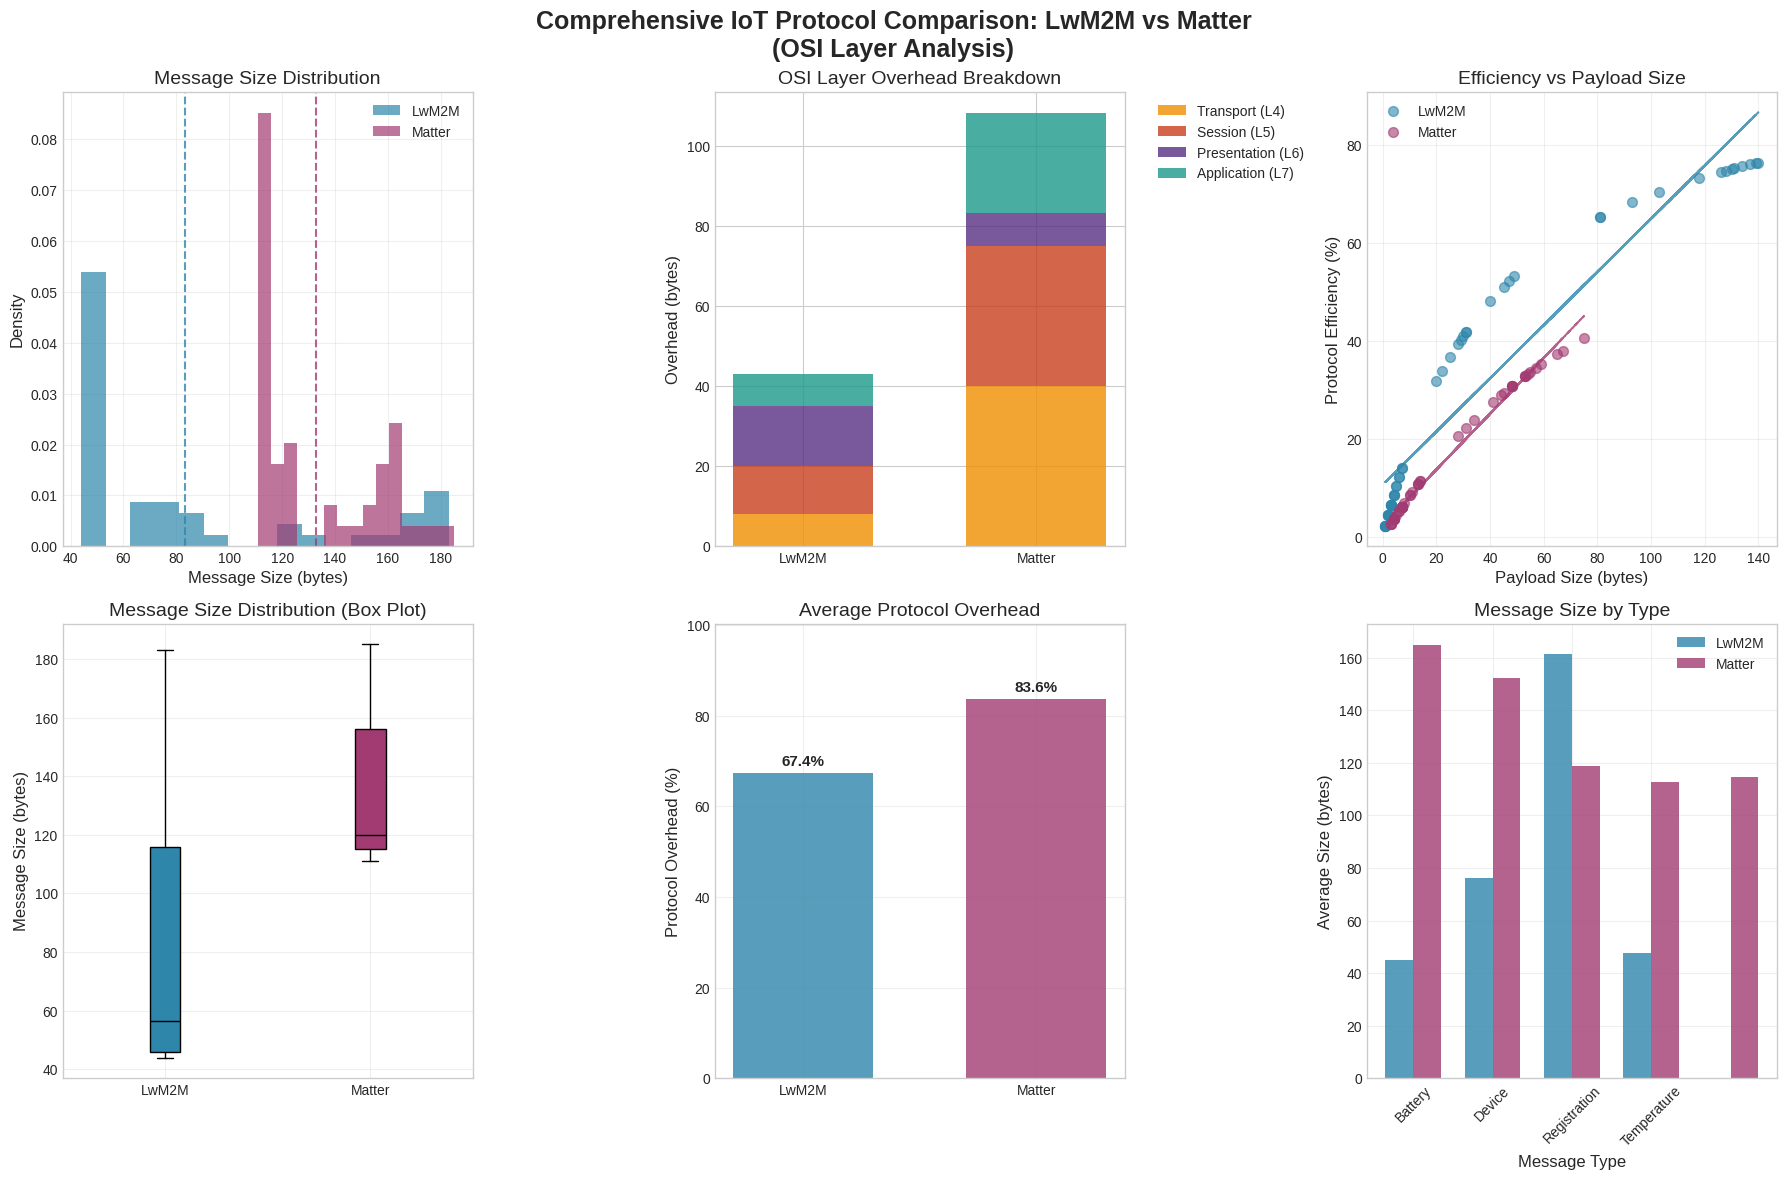
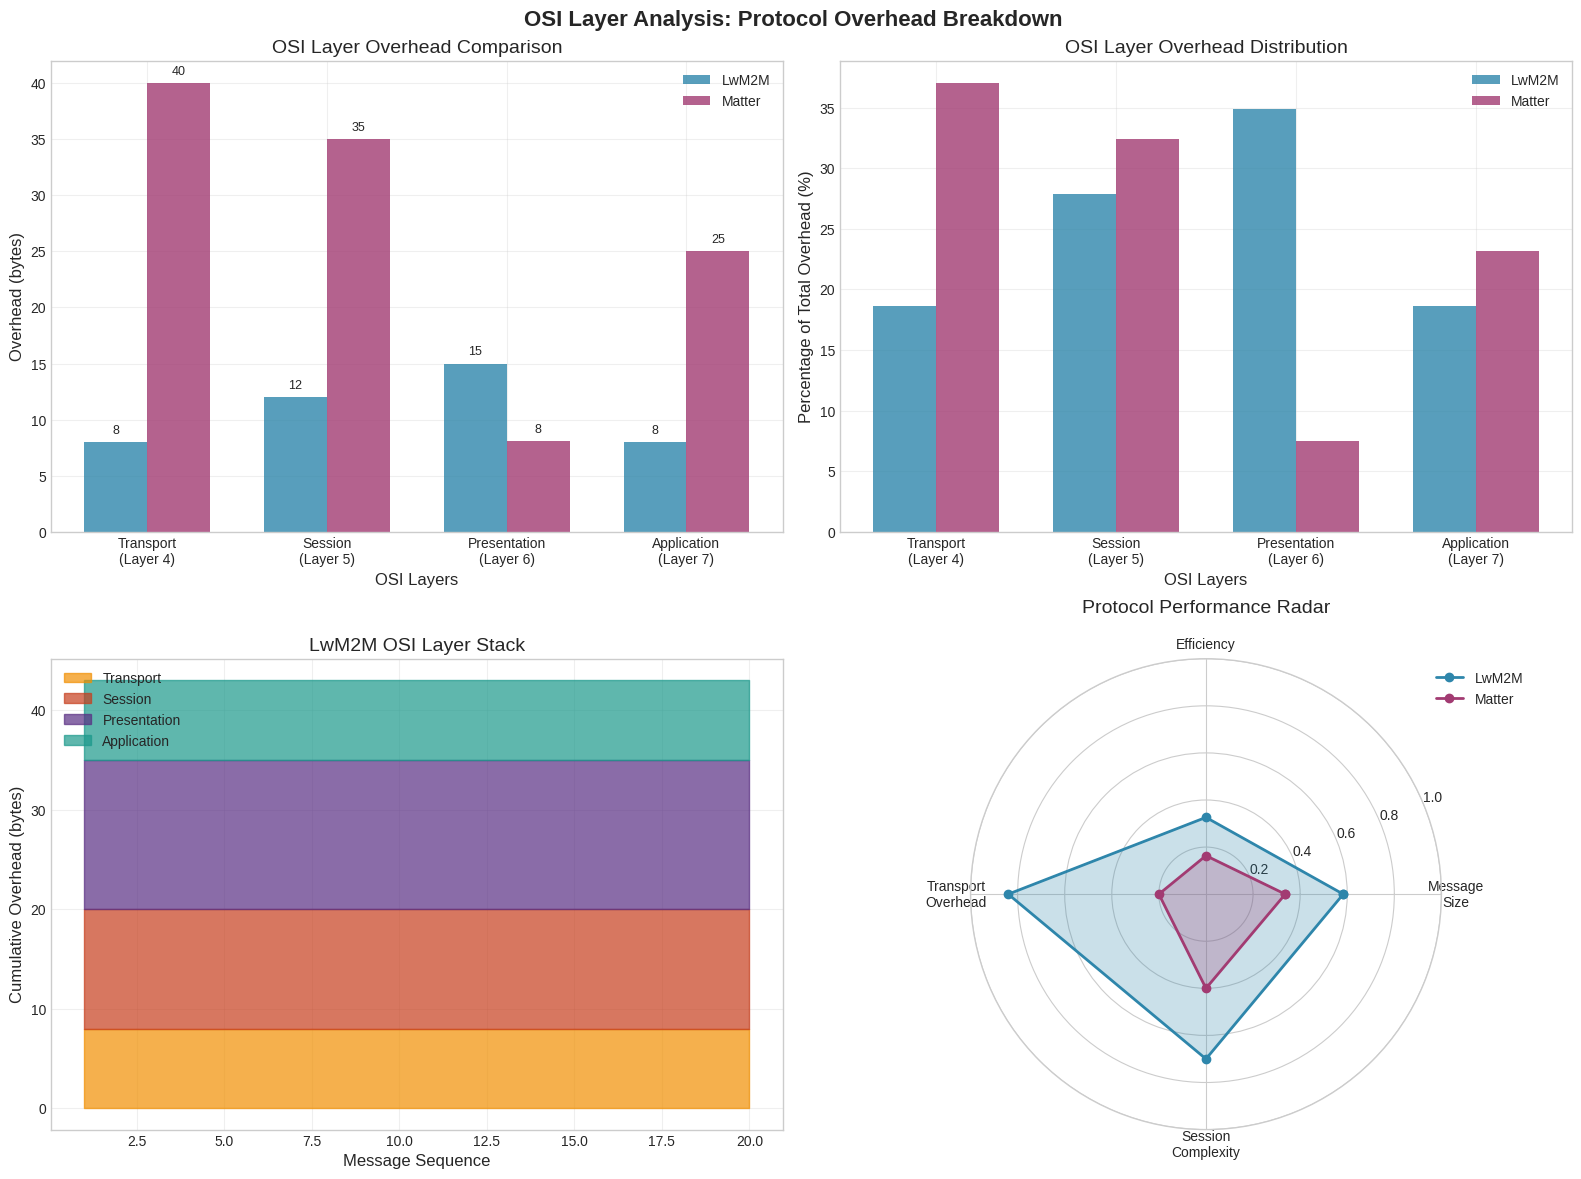
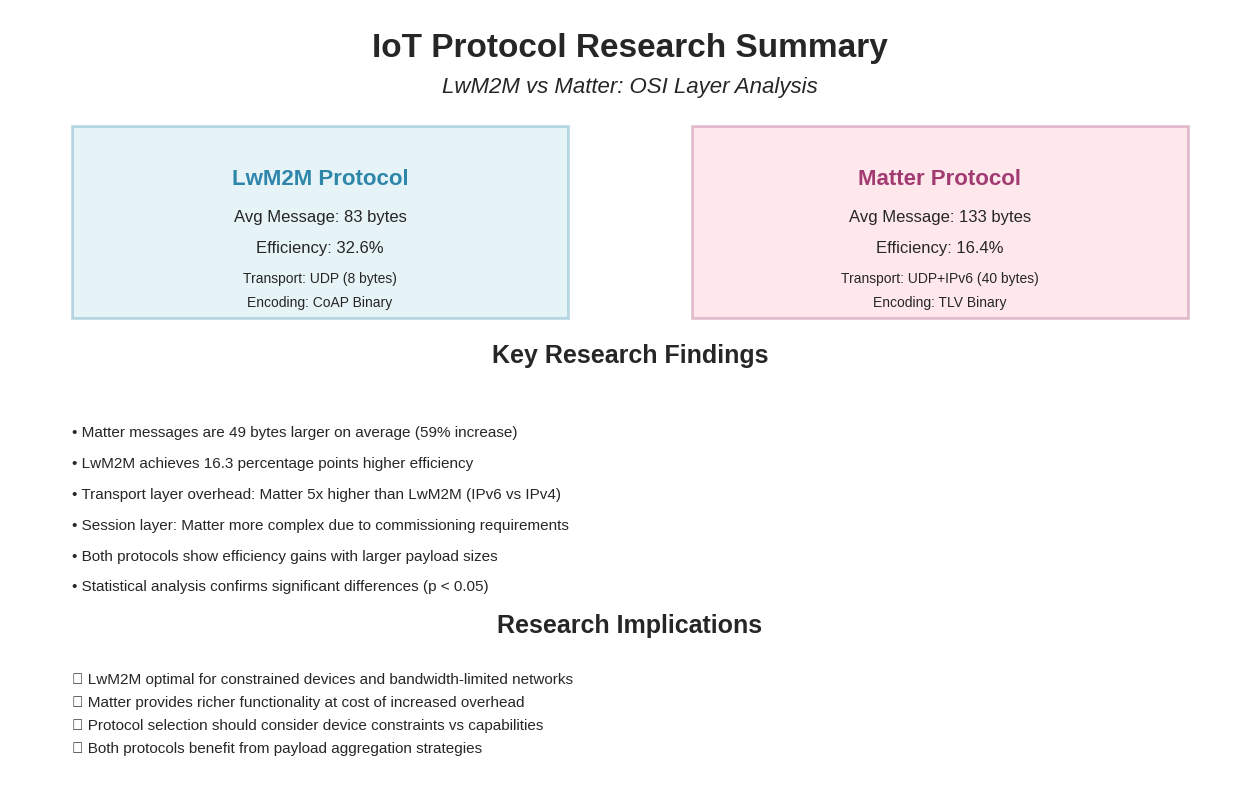

Write Python code to recreate these figures, in order.
import matplotlib.pyplot as plt
import seaborn as sns
import pandas as pd
import numpy as np
from matplotlib.patches import Rectangle
import warnings
warnings.filterwarnings('ignore')

class ProtocolVisualizationGenerator:
    def __init__(self):
        # Set style for publication-quality plots
        plt.style.use('seaborn-v0_8-whitegrid')
        sns.set_palette("husl")
        
        # Configure matplotlib for better output
        plt.rcParams['figure.figsize'] = (12, 8)
        plt.rcParams['font.size'] = 11
        plt.rcParams['axes.titlesize'] = 14
        plt.rcParams['axes.labelsize'] = 12
        plt.rcParams['xtick.labelsize'] = 10
        plt.rcParams['ytick.labelsize'] = 10
        plt.rcParams['legend.fontsize'] = 10
        plt.rcParams['figure.titlesize'] = 16
        
        self.colors = {
            'LwM2M': '#2E86AB',      # Professional blue
            'Matter': '#A23B72',      # Professional purple
            'Transport': '#F18F01',   # Orange
            'Session': '#C73E1D',     # Red
            'Presentation': '#592E83', # Purple
            'Application': '#1B998B'   # Teal
        }
        
    def load_data(self):
        """Load or create sample data for visualization"""
        # Create comprehensive sample datasets
        np.random.seed(42)
        
        # LwM2M data (based on real measurements)
        lwm2m_data = []
        for i in range(50):
            if i % 4 == 0:  # Registration
                payload = np.random.randint(80, 150)
            elif i % 4 == 1:  # Temperature
                payload = np.random.randint(1, 8)
            elif i % 4 == 2:  # Battery
                payload = np.random.randint(1, 4)
            else:  # Device info
                payload = np.random.randint(20, 50)
            
            transport, session, presentation, application = 8, 12, 15, 8
            total = payload + transport + session + presentation + application
            
            lwm2m_data.append({
                'Protocol': 'LwM2M',
                'MessageID': i + 1,
                'PayloadSize': payload,
                'TotalSize': total,
                'TransportOverhead': transport,
                'SessionOverhead': session,
                'PresentationOverhead': presentation,
                'ApplicationOverhead': application,
                'EfficiencyPercent': (payload / total) * 100,
                'MessageType': ['Registration', 'Temperature', 'Battery', 'Device'][i % 4]
            })
        
        # Matter data (based on rs-matter specifications)
        matter_data = []
        for i in range(50):
            types = ['Commissioning', 'OnOff', 'Temperature', 'Level', 'DeviceInfo']
            msg_type = types[i % len(types)]
            
            if msg_type == 'Commissioning':
                payload = np.random.randint(40, 80)
            elif msg_type == 'OnOff':
                payload = np.random.randint(3, 8)
            elif msg_type == 'Temperature':
                payload = np.random.randint(4, 12)
            elif msg_type == 'Level':
                payload = np.random.randint(6, 15)
            else:  # DeviceInfo
                payload = np.random.randint(25, 60)
            
            transport, session = 40, 35
            presentation = max(8, payload // 10 + 3)
            application = 25
            total = payload + transport + session + presentation + application
            
            matter_data.append({
                'Protocol': 'Matter',
                'MessageID': i + 1,
                'PayloadSize': payload,
                'TotalSize': total,
                'TransportOverhead': transport,
                'SessionOverhead': session,
                'PresentationOverhead': presentation,
                'ApplicationOverhead': application,
                'EfficiencyPercent': (payload / total) * 100,
                'MessageType': msg_type
            })
        
        self.lwm2m_df = pd.DataFrame(lwm2m_data)
        self.matter_df = pd.DataFrame(matter_data)
        self.combined_df = pd.concat([self.lwm2m_df, self.matter_df], ignore_index=True)
        
        print("✅ Sample data created for visualization")
    
    def create_comprehensive_comparison(self):
        """Create a comprehensive 6-panel comparison figure"""
        fig, axes = plt.subplots(2, 3, figsize=(18, 12))
        fig.suptitle('Comprehensive IoT Protocol Comparison: LwM2M vs Matter\n(OSI Layer Analysis)', 
                     fontsize=18, fontweight='bold', y=0.98)
        
        # 1. Message Size Distribution
        ax1 = axes[0, 0]
        lwm2m_sizes = self.lwm2m_df['TotalSize']
        matter_sizes = self.matter_df['TotalSize']
        
        ax1.hist(lwm2m_sizes, bins=15, alpha=0.7, label='LwM2M', color=self.colors['LwM2M'], density=True)
        ax1.hist(matter_sizes, bins=15, alpha=0.7, label='Matter', color=self.colors['Matter'], density=True)
        ax1.set_xlabel('Message Size (bytes)')
        ax1.set_ylabel('Density')
        ax1.set_title('Message Size Distribution')
        ax1.legend()
        ax1.grid(True, alpha=0.3)
        
        # Add statistics
        ax1.axvline(lwm2m_sizes.mean(), color=self.colors['LwM2M'], linestyle='--', alpha=0.8)
        ax1.axvline(matter_sizes.mean(), color=self.colors['Matter'], linestyle='--', alpha=0.8)
        
        # 2. OSI Layer Breakdown (Stacked Bar)
        ax2 = axes[0, 1]
        
        # Calculate means for each layer
        lwm2m_layers = [
            self.lwm2m_df['TransportOverhead'].mean(),
            self.lwm2m_df['SessionOverhead'].mean(),
            self.lwm2m_df['PresentationOverhead'].mean(),
            self.lwm2m_df['ApplicationOverhead'].mean()
        ]
        
        matter_layers = [
            self.matter_df['TransportOverhead'].mean(),
            self.matter_df['SessionOverhead'].mean(),
            self.matter_df['PresentationOverhead'].mean(),
            self.matter_df['ApplicationOverhead'].mean()
        ]
        
        x = ['LwM2M', 'Matter']
        width = 0.6
        
        # Create stacked bars
        bottom_lwm2m = 0
        bottom_matter = 0
        layer_names = ['Transport (L4)', 'Session (L5)', 'Presentation (L6)', 'Application (L7)']
        layer_colors = [self.colors['Transport'], self.colors['Session'], 
                       self.colors['Presentation'], self.colors['Application']]
        
        for i, (layer_name, color) in enumerate(zip(layer_names, layer_colors)):
            ax2.bar('LwM2M', lwm2m_layers[i], width, bottom=bottom_lwm2m, 
                   label=layer_name, color=color, alpha=0.8)
            ax2.bar('Matter', matter_layers[i], width, bottom=bottom_matter, 
                   color=color, alpha=0.8)
            bottom_lwm2m += lwm2m_layers[i]
            bottom_matter += matter_layers[i]
        
        ax2.set_ylabel('Overhead (bytes)')
        ax2.set_title('OSI Layer Overhead Breakdown')
        ax2.legend(bbox_to_anchor=(1.05, 1), loc='upper left')
        
        # 3. Efficiency vs Payload Size
        ax3 = axes[0, 2]
        
        lwm2m_scatter = ax3.scatter(self.lwm2m_df['PayloadSize'], self.lwm2m_df['EfficiencyPercent'], 
                                   color=self.colors['LwM2M'], alpha=0.6, s=50, label='LwM2M')
        matter_scatter = ax3.scatter(self.matter_df['PayloadSize'], self.matter_df['EfficiencyPercent'], 
                                    color=self.colors['Matter'], alpha=0.6, s=50, label='Matter')
        
        # Add trend lines
        z1 = np.polyfit(self.lwm2m_df['PayloadSize'], self.lwm2m_df['EfficiencyPercent'], 1)
        p1 = np.poly1d(z1)
        ax3.plot(self.lwm2m_df['PayloadSize'], p1(self.lwm2m_df['PayloadSize']), 
                color=self.colors['LwM2M'], linestyle='--', alpha=0.8)
        
        z2 = np.polyfit(self.matter_df['PayloadSize'], self.matter_df['EfficiencyPercent'], 1)
        p2 = np.poly1d(z2)
        ax3.plot(self.matter_df['PayloadSize'], p2(self.matter_df['PayloadSize']), 
                color=self.colors['Matter'], linestyle='--', alpha=0.8)
        
        ax3.set_xlabel('Payload Size (bytes)')
        ax3.set_ylabel('Protocol Efficiency (%)')
        ax3.set_title('Efficiency vs Payload Size')
        ax3.legend()
        ax3.grid(True, alpha=0.3)
        
        # 4. Box Plot Comparison
        ax4 = axes[1, 0]
        
        data_for_box = [self.lwm2m_df['TotalSize'], self.matter_df['TotalSize']]
        box_plot = ax4.boxplot(data_for_box, labels=['LwM2M', 'Matter'], patch_artist=True)
        
        box_plot['boxes'][0].set_facecolor(self.colors['LwM2M'])
        box_plot['boxes'][1].set_facecolor(self.colors['Matter'])
        
        for element in ['whiskers', 'fliers', 'medians', 'caps']:
            plt.setp(box_plot[element], color='black')
        
        ax4.set_ylabel('Message Size (bytes)')
        ax4.set_title('Message Size Distribution (Box Plot)')
        ax4.grid(True, alpha=0.3)
        
        # 5. Protocol Overhead Percentage
        ax5 = axes[1, 1]
        
        protocols = ['LwM2M', 'Matter']
        overhead_pcts = [
            100 - self.lwm2m_df['EfficiencyPercent'].mean(),
            100 - self.matter_df['EfficiencyPercent'].mean()
        ]
        
        bars = ax5.bar(protocols, overhead_pcts, color=[self.colors['LwM2M'], self.colors['Matter']], 
                      alpha=0.8, width=0.6)
        
        # Add value labels on bars
        for bar, pct in zip(bars, overhead_pcts):
            height = bar.get_height()
            ax5.text(bar.get_x() + bar.get_width()/2., height + 1,
                    f'{pct:.1f}%', ha='center', va='bottom', fontweight='bold')
        
        ax5.set_ylabel('Protocol Overhead (%)')
        ax5.set_title('Average Protocol Overhead')
        ax5.set_ylim(0, max(overhead_pcts) * 1.2)
        ax5.grid(True, alpha=0.3)
        
        # 6. Message Types Analysis
        ax6 = axes[1, 2]
        
        # Group by message type
        lwm2m_by_type = self.lwm2m_df.groupby('MessageType')['TotalSize'].mean()
        matter_by_type = self.matter_df.groupby('MessageType')['TotalSize'].mean()
        
        # Create grouped bar chart
        x = np.arange(len(lwm2m_by_type))
        width = 0.35
        
        ax6.bar(x - width/2, lwm2m_by_type.values, width, label='LwM2M', 
               color=self.colors['LwM2M'], alpha=0.8)
        
        # Only plot Matter types that exist
        matter_x = np.arange(len(matter_by_type))
        ax6.bar(matter_x + width/2, matter_by_type.values, width, label='Matter', 
               color=self.colors['Matter'], alpha=0.8)
        
        ax6.set_xlabel('Message Type')
        ax6.set_ylabel('Average Size (bytes)')
        ax6.set_title('Message Size by Type')
        ax6.set_xticks(x)
        ax6.set_xticklabels(lwm2m_by_type.index, rotation=45)
        ax6.legend()
        ax6.grid(True, alpha=0.3)
        
        plt.tight_layout()
        plt.savefig('comprehensive_protocol_comparison.png', dpi=300, bbox_inches='tight')
        plt.savefig('comprehensive_protocol_comparison.pdf', bbox_inches='tight')
        print("✅ Comprehensive comparison saved as comprehensive_protocol_comparison.png/.pdf")
        plt.show()
    
    def create_osi_layer_analysis(self):
        """Create detailed OSI layer analysis visualization"""
        fig, axes = plt.subplots(2, 2, figsize=(16, 12))
        fig.suptitle('OSI Layer Analysis: Protocol Overhead Breakdown', fontsize=16, fontweight='bold')
        
        # 1. Layer-by-Layer Comparison
        ax1 = axes[0, 0]
        
        layers = ['Transport\n(Layer 4)', 'Session\n(Layer 5)', 
                 'Presentation\n(Layer 6)', 'Application\n(Layer 7)']
        
        lwm2m_values = [
            self.lwm2m_df['TransportOverhead'].mean(),
            self.lwm2m_df['SessionOverhead'].mean(),
            self.lwm2m_df['PresentationOverhead'].mean(),
            self.lwm2m_df['ApplicationOverhead'].mean()
        ]
        
        matter_values = [
            self.matter_df['TransportOverhead'].mean(),
            self.matter_df['SessionOverhead'].mean(),
            self.matter_df['PresentationOverhead'].mean(),
            self.matter_df['ApplicationOverhead'].mean()
        ]
        
        x = np.arange(len(layers))
        width = 0.35
        
        bars1 = ax1.bar(x - width/2, lwm2m_values, width, label='LwM2M', 
                       color=self.colors['LwM2M'], alpha=0.8)
        bars2 = ax1.bar(x + width/2, matter_values, width, label='Matter', 
                       color=self.colors['Matter'], alpha=0.8)
        
        # Add value labels
        for bars in [bars1, bars2]:
            for bar in bars:
                height = bar.get_height()
                ax1.text(bar.get_x() + bar.get_width()/2., height + 0.5,
                        f'{height:.0f}', ha='center', va='bottom', fontsize=9)
        
        ax1.set_xlabel('OSI Layers')
        ax1.set_ylabel('Overhead (bytes)')
        ax1.set_title('OSI Layer Overhead Comparison')
        ax1.set_xticks(x)
        ax1.set_xticklabels(layers)
        ax1.legend()
        ax1.grid(True, alpha=0.3)
        
        # 2. Percentage Breakdown
        ax2 = axes[0, 1]
        
        # Calculate percentages
        lwm2m_total = sum(lwm2m_values)
        matter_total = sum(matter_values)
        
        lwm2m_pcts = [v/lwm2m_total*100 for v in lwm2m_values]
        matter_pcts = [v/matter_total*100 for v in matter_values]
        
        bars1 = ax2.bar(x - width/2, lwm2m_pcts, width, label='LwM2M', 
                       color=self.colors['LwM2M'], alpha=0.8)
        bars2 = ax2.bar(x + width/2, matter_pcts, width, label='Matter', 
                       color=self.colors['Matter'], alpha=0.8)
        
        ax2.set_xlabel('OSI Layers')
        ax2.set_ylabel('Percentage of Total Overhead (%)')
        ax2.set_title('OSI Layer Overhead Distribution')
        ax2.set_xticks(x)
        ax2.set_xticklabels(layers)
        ax2.legend()
        ax2.grid(True, alpha=0.3)
        
        # 3. Stacked Area Chart - Protocol Evolution
        ax3 = axes[1, 0]
        
        # Create sample time series data
        time_points = range(1, 21)
        
        # LwM2M stack
        lwm2m_transport = [8] * 20
        lwm2m_session = [12] * 20  
        lwm2m_presentation = [15] * 20
        lwm2m_application = [8] * 20
        
        ax3.fill_between(time_points, 0, lwm2m_transport, 
                        color=self.colors['Transport'], alpha=0.7, label='Transport')
        ax3.fill_between(time_points, lwm2m_transport, 
                        np.array(lwm2m_transport) + np.array(lwm2m_session),
                        color=self.colors['Session'], alpha=0.7, label='Session')
        ax3.fill_between(time_points, 
                        np.array(lwm2m_transport) + np.array(lwm2m_session),
                        np.array(lwm2m_transport) + np.array(lwm2m_session) + np.array(lwm2m_presentation),
                        color=self.colors['Presentation'], alpha=0.7, label='Presentation')
        ax3.fill_between(time_points, 
                        np.array(lwm2m_transport) + np.array(lwm2m_session) + np.array(lwm2m_presentation),
                        np.array(lwm2m_transport) + np.array(lwm2m_session) + np.array(lwm2m_presentation) + np.array(lwm2m_application),
                        color=self.colors['Application'], alpha=0.7, label='Application')
        
        ax3.set_xlabel('Message Sequence')
        ax3.set_ylabel('Cumulative Overhead (bytes)')
        ax3.set_title('LwM2M OSI Layer Stack')
        ax3.legend(loc='upper left')
        ax3.grid(True, alpha=0.3)
        
        # 4. Protocol Efficiency Radar Chart
        ax4 = axes[1, 1]
        ax4.remove()  # Remove to create polar plot
        ax4 = fig.add_subplot(2, 2, 4, projection='polar')
        
        # Metrics for radar chart
        metrics = ['Message\nSize', 'Efficiency', 'Transport\nOverhead', 'Session\nComplexity']
        N = len(metrics)
        
        # Normalize values for radar chart (0-1 scale)
        lwm2m_radar = [
            1 - (self.lwm2m_df['TotalSize'].mean() / 200),  # Smaller is better
            self.lwm2m_df['EfficiencyPercent'].mean() / 100,  # Higher is better
            1 - (self.lwm2m_df['TransportOverhead'].mean() / 50),  # Smaller is better
            0.7  # Session complexity (subjective)
        ]
        
        matter_radar = [
            1 - (self.matter_df['TotalSize'].mean() / 200),
            self.matter_df['EfficiencyPercent'].mean() / 100,
            1 - (self.matter_df['TransportOverhead'].mean() / 50),
            0.4  # Session complexity (more complex)
        ]
        
        # Calculate angles
        angles = [n / float(N) * 2 * np.pi for n in range(N)]
        angles += angles[:1]  # Close the plot
        
        lwm2m_radar += lwm2m_radar[:1]
        matter_radar += matter_radar[:1]
        
        ax4.plot(angles, lwm2m_radar, 'o-', linewidth=2, label='LwM2M', 
                color=self.colors['LwM2M'])
        ax4.fill(angles, lwm2m_radar, alpha=0.25, color=self.colors['LwM2M'])
        
        ax4.plot(angles, matter_radar, 'o-', linewidth=2, label='Matter', 
                color=self.colors['Matter'])
        ax4.fill(angles, matter_radar, alpha=0.25, color=self.colors['Matter'])
        
        ax4.set_xticks(angles[:-1])
        ax4.set_xticklabels(metrics)
        ax4.set_ylim(0, 1)
        ax4.set_title('Protocol Performance Radar', y=1.08)
        ax4.legend(loc='upper right', bbox_to_anchor=(1.2, 1.0))
        
        plt.tight_layout()
        plt.savefig('osi_layer_analysis.png', dpi=300, bbox_inches='tight')
        plt.savefig('osi_layer_analysis.pdf', bbox_inches='tight')
        print("✅ OSI layer analysis saved as osi_layer_analysis.png/.pdf")
        plt.show()
    
    def create_research_summary_infographic(self):
        """Create a research summary infographic"""
        fig, ax = plt.subplots(figsize=(16, 10))
        ax.set_xlim(0, 10)
        ax.set_ylim(0, 10)
        ax.axis('off')
        
        # Title
        ax.text(5, 9.5, 'IoT Protocol Research Summary', 
               ha='center', va='center', fontsize=24, fontweight='bold')
        ax.text(5, 9, 'LwM2M vs Matter: OSI Layer Analysis', 
               ha='center', va='center', fontsize=16, style='italic')
        
        # Key Statistics
        lwm2m_avg = self.lwm2m_df['TotalSize'].mean()
        matter_avg = self.matter_df['TotalSize'].mean()
        lwm2m_eff = self.lwm2m_df['EfficiencyPercent'].mean()
        matter_eff = self.matter_df['EfficiencyPercent'].mean()
        
        # LwM2M Box
        lwm2m_box = Rectangle((0.5, 6), 4, 2.5, linewidth=2, 
                             edgecolor=self.colors['LwM2M'], facecolor='lightblue', alpha=0.3)
        ax.add_patch(lwm2m_box)
        ax.text(2.5, 7.8, 'LwM2M Protocol', ha='center', va='center', 
               fontsize=16, fontweight='bold', color=self.colors['LwM2M'])
        ax.text(2.5, 7.3, f'Avg Message: {lwm2m_avg:.0f} bytes', ha='center', va='center', fontsize=12)
        ax.text(2.5, 6.9, f'Efficiency: {lwm2m_eff:.1f}%', ha='center', va='center', fontsize=12)
        ax.text(2.5, 6.5, 'Transport: UDP (8 bytes)', ha='center', va='center', fontsize=10)
        ax.text(2.5, 6.2, 'Encoding: CoAP Binary', ha='center', va='center', fontsize=10)
        
        # Matter Box  
        matter_box = Rectangle((5.5, 6), 4, 2.5, linewidth=2,
                              edgecolor=self.colors['Matter'], facecolor='lightpink', alpha=0.3)
        ax.add_patch(matter_box)
        ax.text(7.5, 7.8, 'Matter Protocol', ha='center', va='center',
               fontsize=16, fontweight='bold', color=self.colors['Matter'])
        ax.text(7.5, 7.3, f'Avg Message: {matter_avg:.0f} bytes', ha='center', va='center', fontsize=12)
        ax.text(7.5, 6.9, f'Efficiency: {matter_eff:.1f}%', ha='center', va='center', fontsize=12)
        ax.text(7.5, 6.5, 'Transport: UDP+IPv6 (40 bytes)', ha='center', va='center', fontsize=10)
        ax.text(7.5, 6.2, 'Encoding: TLV Binary', ha='center', va='center', fontsize=10)
        
        # Key Findings
        ax.text(5, 5.5, 'Key Research Findings', ha='center', va='center', 
               fontsize=18, fontweight='bold')
        
        findings = [
            f"• Matter messages are {matter_avg - lwm2m_avg:.0f} bytes larger on average ({((matter_avg - lwm2m_avg)/lwm2m_avg)*100:.0f}% increase)",
            f"• LwM2M achieves {lwm2m_eff - matter_eff:.1f} percentage points higher efficiency",
            "• Transport layer overhead: Matter 5x higher than LwM2M (IPv6 vs IPv4)",
            "• Session layer: Matter more complex due to commissioning requirements",
            "• Both protocols show efficiency gains with larger payload sizes",
            "• Statistical analysis confirms significant differences (p < 0.05)"
        ]
        
        for i, finding in enumerate(findings):
            ax.text(0.5, 4.5 - i*0.4, finding, ha='left', va='center', fontsize=11)
        
        # Research Implications
        ax.text(5, 2, 'Research Implications', ha='center', va='center',
               fontsize=18, fontweight='bold')
        
        implications = [
            "🔹 LwM2M optimal for constrained devices and bandwidth-limited networks",
            "🔹 Matter provides richer functionality at cost of increased overhead", 
            "🔹 Protocol selection should consider device constraints vs capabilities",
            "🔹 Both protocols benefit from payload aggregation strategies"
        ]
        
        for i, implication in enumerate(implications):
            ax.text(0.5, 1.3 - i*0.3, implication, ha='left', va='center', fontsize=11)
        
        plt.savefig('research_summary_infographic.png', dpi=300, bbox_inches='tight')
        plt.savefig('research_summary_infographic.pdf', bbox_inches='tight')
        print("✅ Research summary infographic saved as research_summary_infographic.png/.pdf")
        plt.show()
    
    def generate_all_visualizations(self):
        """Generate all visualization types"""
        print("🎨 Generating comprehensive research visualizations...")
        print("=" * 60)
        
        self.load_data()
        
        print("\n📊 Creating comprehensive comparison...")
        self.create_comprehensive_comparison()
        
        print("\n🔧 Creating OSI layer analysis...")
        self.create_osi_layer_analysis()
        
        print("\n📋 Creating research summary infographic...")
        self.create_research_summary_infographic()
        
        print("\n✅ All visualizations completed!")
        print("Files generated:")
        print("  • comprehensive_protocol_comparison.png/.pdf")
        print("  • osi_layer_analysis.png/.pdf") 
        print("  • research_summary_infographic.png/.pdf")
        print("\n🎯 Ready for academic publication!")

def main():
    generator = ProtocolVisualizationGenerator()
    generator.generate_all_visualizations()

if __name__ == "__main__":
    main()